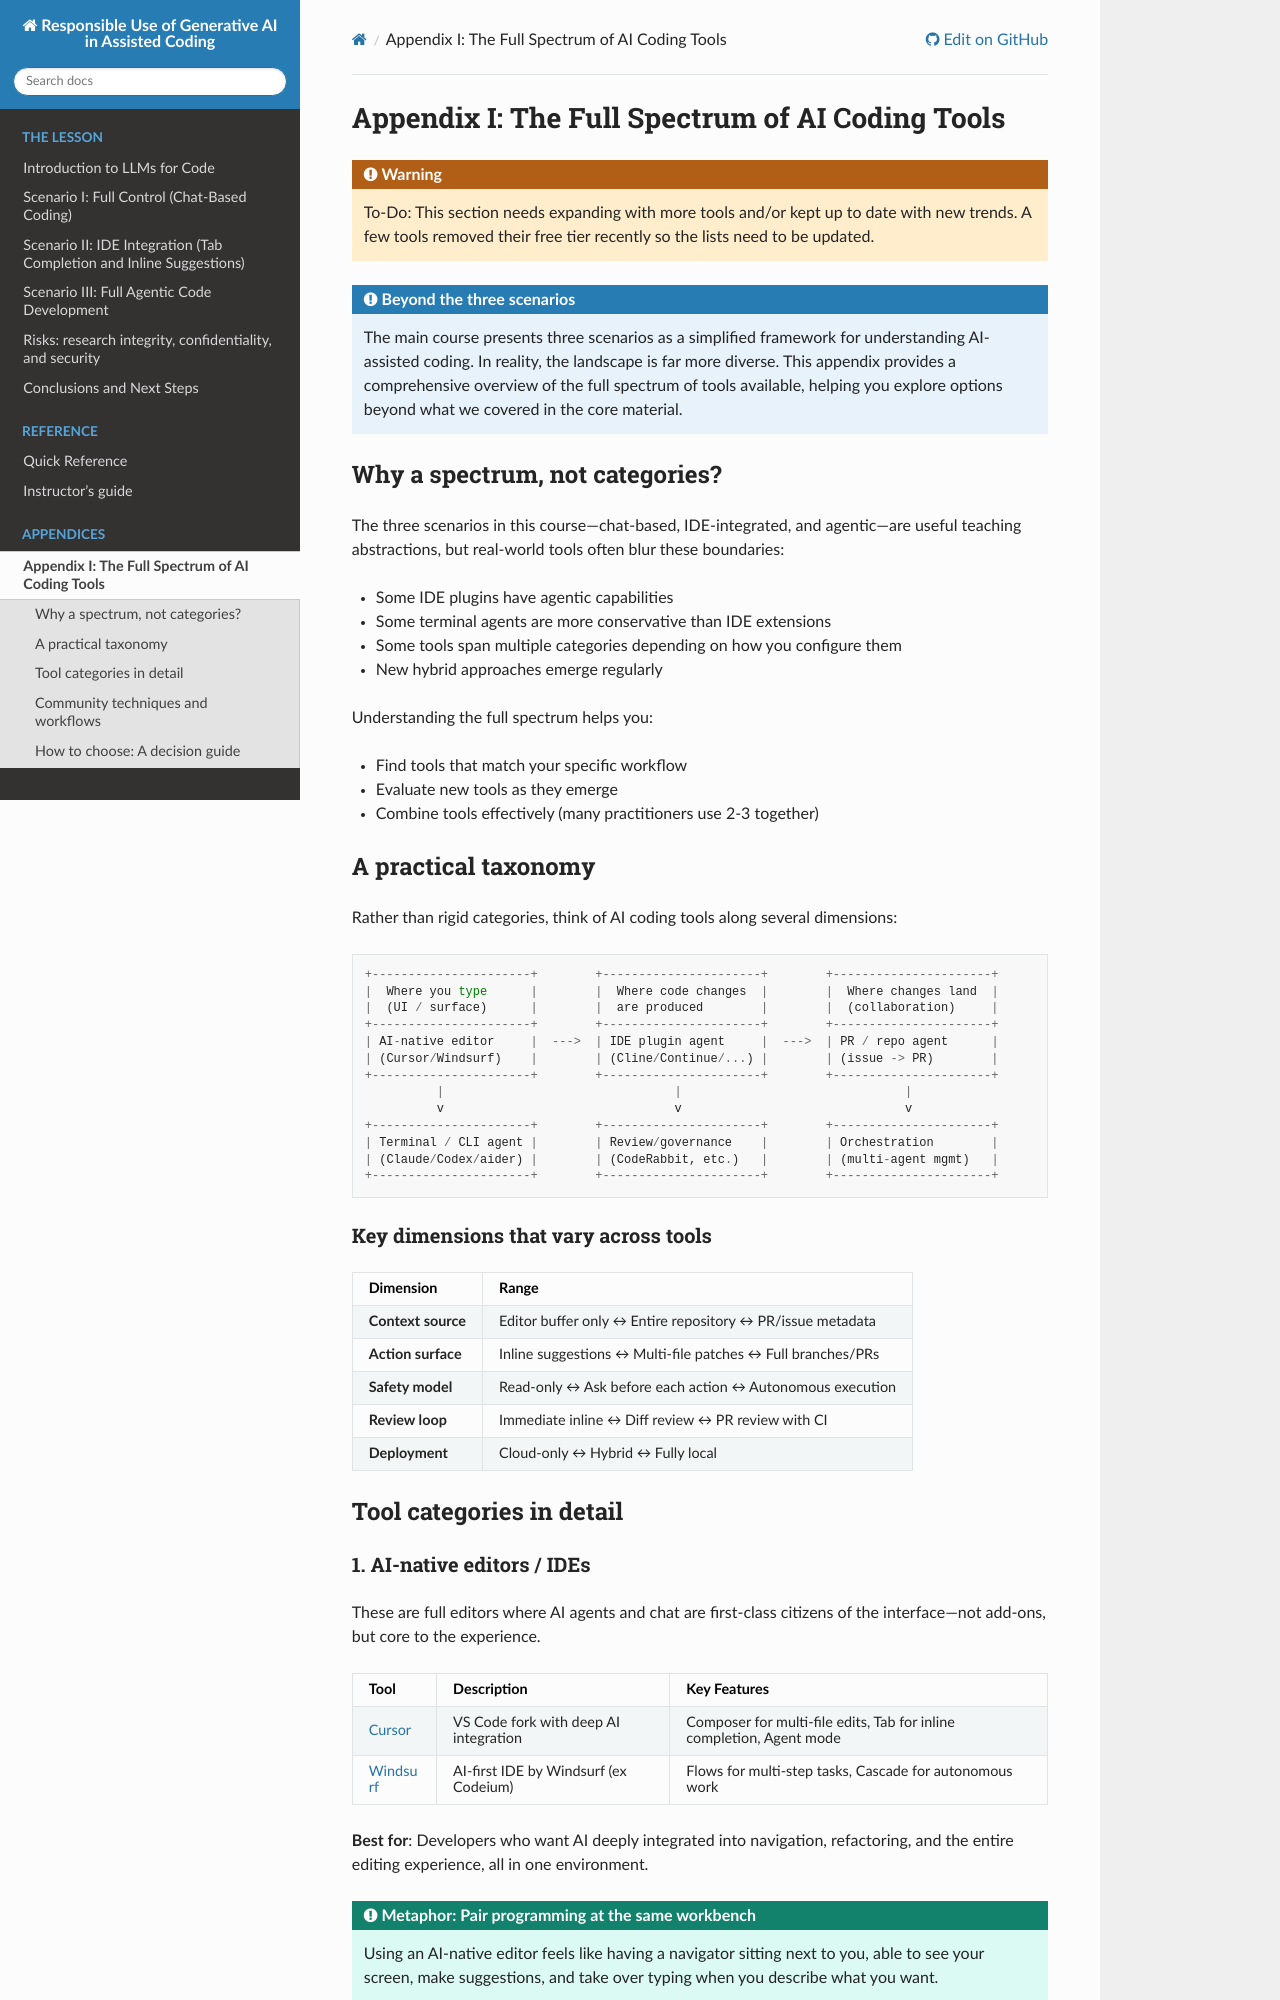

repository: coderefinery/coding-with-ai · page: appendix-spectrum/index.html · generator: sphinx

# Appendix I: The Full Spectrum of AI Coding Tools

:::{warning}
To-Do: This section needs expanding with more tools and/or kept up to date with new trends. A few tools removed their free tier recently so the lists need to be updated.
:::

:::{admonition} Beyond the three scenarios
:class: note

The main course presents three scenarios as a simplified framework for
understanding AI-assisted coding. In reality, the landscape is far more
diverse. This appendix provides a comprehensive overview of the full
spectrum of tools available, helping you explore options beyond what we
covered in the core material.
:::


## Why a spectrum, not categories?

The three scenarios in this course—chat-based, IDE-integrated, and agentic—are
useful teaching abstractions, but real-world tools often blur these boundaries:

- Some IDE plugins have agentic capabilities
- Some terminal agents are more conservative than IDE extensions
- Some tools span multiple categories depending on how you configure them
- New hybrid approaches emerge regularly

Understanding the full spectrum helps you:
- Find tools that match your specific workflow
- Evaluate new tools as they emerge
- Combine tools effectively (many practitioners use 2-3 together)


## A practical taxonomy

Rather than rigid categories, think of AI coding tools along several dimensions:

```
+----------------------+        +----------------------+        +----------------------+
|  Where you type      |        |  Where code changes  |        |  Where changes land  |
|  (UI / surface)      |        |  are produced        |        |  (collaboration)     |
+----------------------+        +----------------------+        +----------------------+
| AI-native editor     |  --->  | IDE plugin agent     |  --->  | PR / repo agent      |
| (Cursor/Windsurf)    |        | (Cline/Continue/...) |        | (issue -> PR)        |
+----------------------+        +----------------------+        +----------------------+
          |                                |                               |
          v                                v                               v
+----------------------+        +----------------------+        +----------------------+
| Terminal / CLI agent |        | Review/governance    |        | Orchestration        |
| (Claude/Codex/aider) |        | (CodeRabbit, etc.)   |        | (multi-agent mgmt)   |
+----------------------+        +----------------------+        +----------------------+
```

### Key dimensions that vary across tools

| Dimension | Range |
|-----------|-------|
| **Context source** | Editor buffer only ↔ Entire repository ↔ PR/issue metadata |
| **Action surface** | Inline suggestions ↔ Multi-file patches ↔ Full branches/PRs |
| **Safety model** | Read-only ↔ Ask before each action ↔ Autonomous execution |
| **Review loop** | Immediate inline ↔ Diff review ↔ PR review with CI |
| **Deployment** | Cloud-only ↔ Hybrid ↔ Fully local |


## Tool categories in detail
